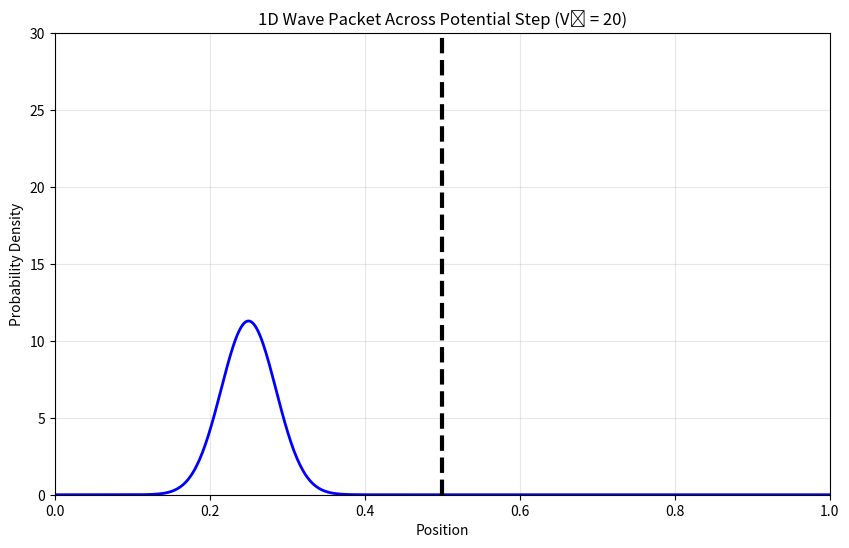

Here is the Python script that generated this plot: (Note: this script raises an exception after producing the figure.)
"""
1D and 2D simulation of quantum wave packet dynamics across potential steps
using the Split-Operator Method with Fast Fourier Transforms.

Features
--------
- Simulates quantum wave packet evolution across potential steps
- Uses Split-Operator Method with FFT for efficient time evolution
- Handles both 1D and 2D cases with proper normalization
- Visualizations include:
    * 1D: Probability density evolution with step position marked
    * 2D: Heatmap and 3D surface plots of probability density
- Saves animations as MP4 files in organized directory structure

[redacted]
Date: March 2025
"""

import numpy as np
import matplotlib.pyplot as plt
from matplotlib.animation import FuncAnimation, FFMpegWriter
from mpl_toolkits.mplot3d import Axes3D
import os

# Physical constants
hbar = 1.0  # Reduced Planck's constant (natural units)
m = 1.0  # Particle mass (natural units)
L = 1.0  # Length of the spatial domain


def initialize_1d_system(N=500, dt=0.001, T_total=0.1):
    """
    Initialize the 1D system with potential step for simulation.

    Parameters
    ----------
    N : int
        Number of spatial grid points
    dt : float
        Time step size
    T_total : float
        Total simulation time

    Returns
    -------
    x : ndarray
        1D spatial grid (0 to L)
    k : ndarray
        Wave vector grid for FFT
    psi : ndarray
        Initial wave function (Gaussian wave packet)
    V : ndarray
        Potential energy profile (step potential)
    dt : float
        Time step (same as input)
    steps : int
        Number of time steps
    a : float
        Position of potential step
    V0 : float
        Height of potential step
    """
    dx = L / (N - 1)
    x = np.linspace(0, L, N)
    steps = int(T_total / dt)

    # Wave vector for FFT (momentum space representation)
    k = 2 * np.pi * np.fft.fftfreq(N, d=dx)

    # Initial Gaussian wave packet
    x0 = L / 4  # Initial position (left of step)
    sigma = 0.05  # Width of wave packet
    k0 = 5.0  # Initial momentum
    psi = np.exp(-((x - x0) ** 2) / (2 * sigma**2)) * np.exp(1j * k0 * x)
    psi /= np.sqrt(np.sum(np.abs(psi) ** 2) * dx)  # Normalization

    # Potential Step configuration
    a = L / 2  # Step position
    V0 = 20  # Step height
    V = np.zeros(N)
    V[x >= a] = V0  # Create step at x = a

    return x, k, psi, V, dt, steps, a, V0


def initialize_2d_system(N=500, dt=0.001, T_total=0.5):
    """
    Initialize the 2D system with potential step for simulation.

    Parameters
    ----------
    N : int
        Number of grid points per dimension
    dt : float
        Time step size
    T_total : float
        Total simulation time

    Returns
    -------
    X : ndarray
        2D X-coordinate grid
    Y : ndarray
        2D Y-coordinate grid
    Kx : ndarray
        X-component wave vector grid for FFT
    Ky : ndarray
        Y-component wave vector grid for FFT
    psi : ndarray
        Initial 2D wave function
    V : ndarray
        2D potential energy landscape (step potential)
    dt : float
        Time step
    steps : int
        Number of time steps
    a : float
        Position of potential step
    V0 : float
        Height of potential step
    """
    dx = L / (N - 1)
    x = y = np.linspace(0, L, N)
    X, Y = np.meshgrid(x, y)
    steps = int(T_total / dt)

    # Wave vectors for 2D FFT
    kx = ky = 2 * np.pi * np.fft.fftfreq(N, d=dx)
    Kx, Ky = np.meshgrid(kx, ky)

    # Initial 2D Gaussian wave packet
    x0 = y0 = L / 4  # Initial position (left of step)
    sigma_x = sigma_y = 0.05  # Widths
    k0x, k0y = 5.0, 0.0  # Initial momentum (x-direction only)
    psi = np.exp(
        -((X - x0) ** 2) / (2 * sigma_x**2) - (Y - y0) ** 2 / (2 * sigma_y**2)
    ) * np.exp(1j * (k0x * X + k0y * Y))
    psi /= np.sqrt(np.sum(np.abs(psi) ** 2) * dx**2)  # Normalization

    # 2D Potential Step configuration
    a = L / 2  # Step position
    V0 = 20  # Step height
    V = np.zeros((N, N))
    V[X >= a] = V0  # Create step at x = a

    return X, Y, Kx, Ky, psi, V, dt, steps, a, V0


def time_step_1d(psi, V, k, dt):
    """
    Perform a single time step in 1D using Split-Operator Method.

    Parameters
    ----------
    psi : ndarray
        Current wave function
    V : ndarray
        Potential energy profile
    k : ndarray
        Wave vector grid
    dt : float
        Time step size

    Returns
    -------
    psi : ndarray
        Updated wave function after one time step
    """
    # Split-Operator steps:
    # 1. Half-step in position space
    psi = np.exp(-0.5j * V * dt / hbar) * psi

    # 2. Full-step in momentum space
    psi_k = np.fft.fft(psi)
    psi_k *= np.exp(-0.5j * hbar * k**2 * dt / m)
    psi = np.fft.ifft(psi_k)

    # 3. Another half-step in position space
    psi = np.exp(-0.5j * V * dt / hbar) * psi

    return psi


def time_step_2d(psi, V, Kx, Ky, dt):
    """
    Perform a single time step in 2D using Split-Operator Method.

    Parameters
    ----------
    psi : ndarray
        Current 2D wave function
    V : ndarray
        2D potential energy landscape
    Kx : ndarray
        X-component wave vector grid
    Ky : ndarray
        Y-component wave vector grid
    dt : float
        Time step size

    Returns
    -------
    psi : ndarray
        Updated wave function after one time step
    """
    # Split-Operator steps:
    # 1. Half-step in position space
    psi = np.exp(-0.5j * V * dt / hbar) * psi

    # 2. Full-step in momentum space
    psi_k = np.fft.fft2(psi)
    psi_k *= np.exp(-0.5j * hbar * (Kx**2 + Ky**2) * dt / m)
    psi = np.fft.ifft2(psi_k)

    # 3. Another half-step in position space
    psi = np.exp(-0.5j * V * dt / hbar) * psi

    return psi


def run_1d_step_potential_simulation():
    """
    Run and animate the 1D step potential simulation.

    Produces:
    - Plot of probability density evolving in time
    - Vertical line marking step position
    - Saves animation as MP4 in results/split_operator_1D_results/
    """
    x, k, psi, V, dt, steps, a, V0 = initialize_1d_system()

    # Setup plot
    fig, ax = plt.subplots(figsize=(10, 6))
    (line,) = ax.plot(x, np.abs(psi) ** 2, "b-", linewidth=2)
    step_line = ax.axvline(x=a, color="black", linestyle="--", linewidth=3)
    ax.set_xlim(0, L)
    ax.set_ylim(0, 30)
    ax.set_title(f"1D Wave Packet Across Potential Step (V₀ = {V0})")
    ax.set_xlabel("Position")
    ax.set_ylabel("Probability Density")
    ax.grid(True, alpha=0.3)

    def animate(i):
        nonlocal psi
        psi = time_step_1d(psi, V, k, dt)
        line.set_ydata(np.abs(psi) ** 2)
        return line, step_line

    # Save animation
    output_dir = os.path.join(
        os.path.abspath(os.path.join(os.path.dirname(__file__), "../../..")),
        "results",
        "split_operator_1D_results",
    )
    os.makedirs(output_dir, exist_ok=True)
    ani = FuncAnimation(fig, animate, frames=min(50, steps), interval=50, blit=True)
    ani.save(
        os.path.join(output_dir, "1D_step_potential_SplitOperator.mp4"),
        writer=FFMpegWriter(fps=10, bitrate=1800),
    )
    plt.close()


def run_2d_step_potential_simulation():
    """
    Run and animate the 2D step potential simulation.

    Produces:
    - 2D heatmap of probability density with step position marked
    - 3D surface plot of probability density
    - Saves animation as MP4 in results/split_operator_2D_results/
    """
    X, Y, Kx, Ky, psi, V, dt, steps, a, V0 = initialize_2d_system()

    # Setup combined figure
    fig = plt.figure(figsize=(14, 6))

    # 2D Density Plot
    ax1 = fig.add_subplot(121)
    im = ax1.imshow(
        np.abs(psi) ** 2, extent=[0, L, 0, L], origin="lower", cmap="viridis"
    )
    ax1.axvline(x=a, color="red", linestyle="--", linewidth=2)
    plt.colorbar(im, ax=ax1, label="Probability Density")
    ax1.set_title("2D Probability Density $|\psi(x,y,t)|^2$")
    ax1.set_xlabel("X")
    ax1.set_ylabel("Y")

    # 3D Surface Plot
    ax2 = fig.add_subplot(122, projection="3d")
    surf = ax2.plot_surface(
        X, Y, np.abs(psi) ** 2, cmap="hot", rstride=2, cstride=2, alpha=0.8
    )
    ax2.set_title("3D Probability Density")
    ax2.set_xlabel("X")
    ax2.set_ylabel("Y")
    ax2.set_zlabel("Probability Density")
    ax2.set_zlim(0, np.max(np.abs(psi) ** 2))

    fig.suptitle(f"2D Wave Packet Across Potential Step (V₀ = {V0})", fontsize=14)
    plt.tight_layout()

    def animate(i):
        nonlocal psi
        psi = time_step_2d(psi, V, Kx, Ky, dt)

        # Update 2D heatmap
        im.set_array(np.abs(psi) ** 2)
        im.set_clim(0, np.max(np.abs(psi) ** 2))

        # Update 3D surface
        ax2.clear()
        surf = ax2.plot_surface(
            X, Y, np.abs(psi) ** 2, cmap="hot", rstride=2, cstride=2, alpha=0.8
        )
        ax2.set_zlim(0, np.max(np.abs(psi) ** 2))
        ax2.set_title("3D Probability Density")
        ax2.set_xlabel("X")
        ax2.set_ylabel("Y")
        ax2.set_zlabel("Probablity Density")

        return [im, surf]

    # Save animation
    output_dir = os.path.join(
        os.path.abspath(os.path.join(os.path.dirname(__file__), "../../..")),
        "results",
        "split_operator_2D_results",
    )
    os.makedirs(output_dir, exist_ok=True)
    ani = FuncAnimation(fig, animate, frames=min(50, steps), interval=50, blit=False)
    ani.save(
        os.path.join(output_dir, "2D_step_potential_SplitOperator.mp4"),
        writer=FFMpegWriter(fps=10, bitrate=1800),
    )
    plt.close()


if __name__ == "__main__":
    print("Running 1D simulation...")
    run_1d_step_potential_simulation()

    print("Running 2D simulation...")
    run_2d_step_potential_simulation()

    print("Simulations complete! Check the results directory.")
